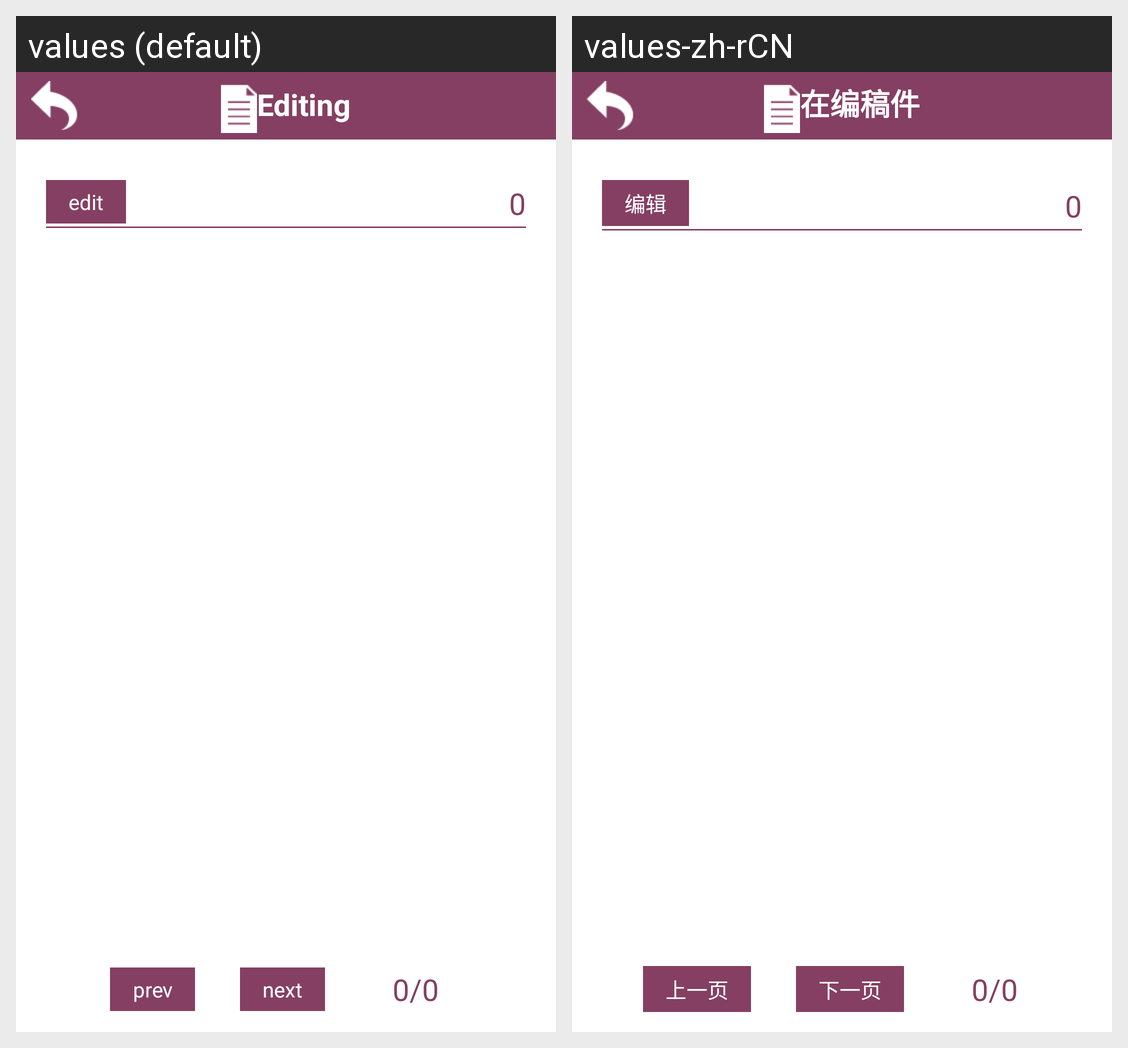

Translations of the strings shown on this Android screen, per locale in the grid:
Android screen res/layout/editing_manuscripts.xml rendered under 2 locales, left to right: values (default), values-zh-rCN. Device: Nexus 5 (rendered at 1080×1920; each locale shown at half size, 540×960, under a caption strip naming it); theme MyTheme.
Strings drawn on this screen, with the default value and each locale's value (text and hints the layout hard-codes, and strings that could not be matched under every locale, appear in the picture but are not listed):

title_EditMA
  values: Editing
  values-zh-rCN: 在编稿件

editButton_true_manuscriptList
  values: edit
  values-zh-rCN: 编辑

editButton_pre
  values: prev
  values-zh-rCN: 上一页

editButton_next
  values: next
  values-zh-rCN: 下一页
